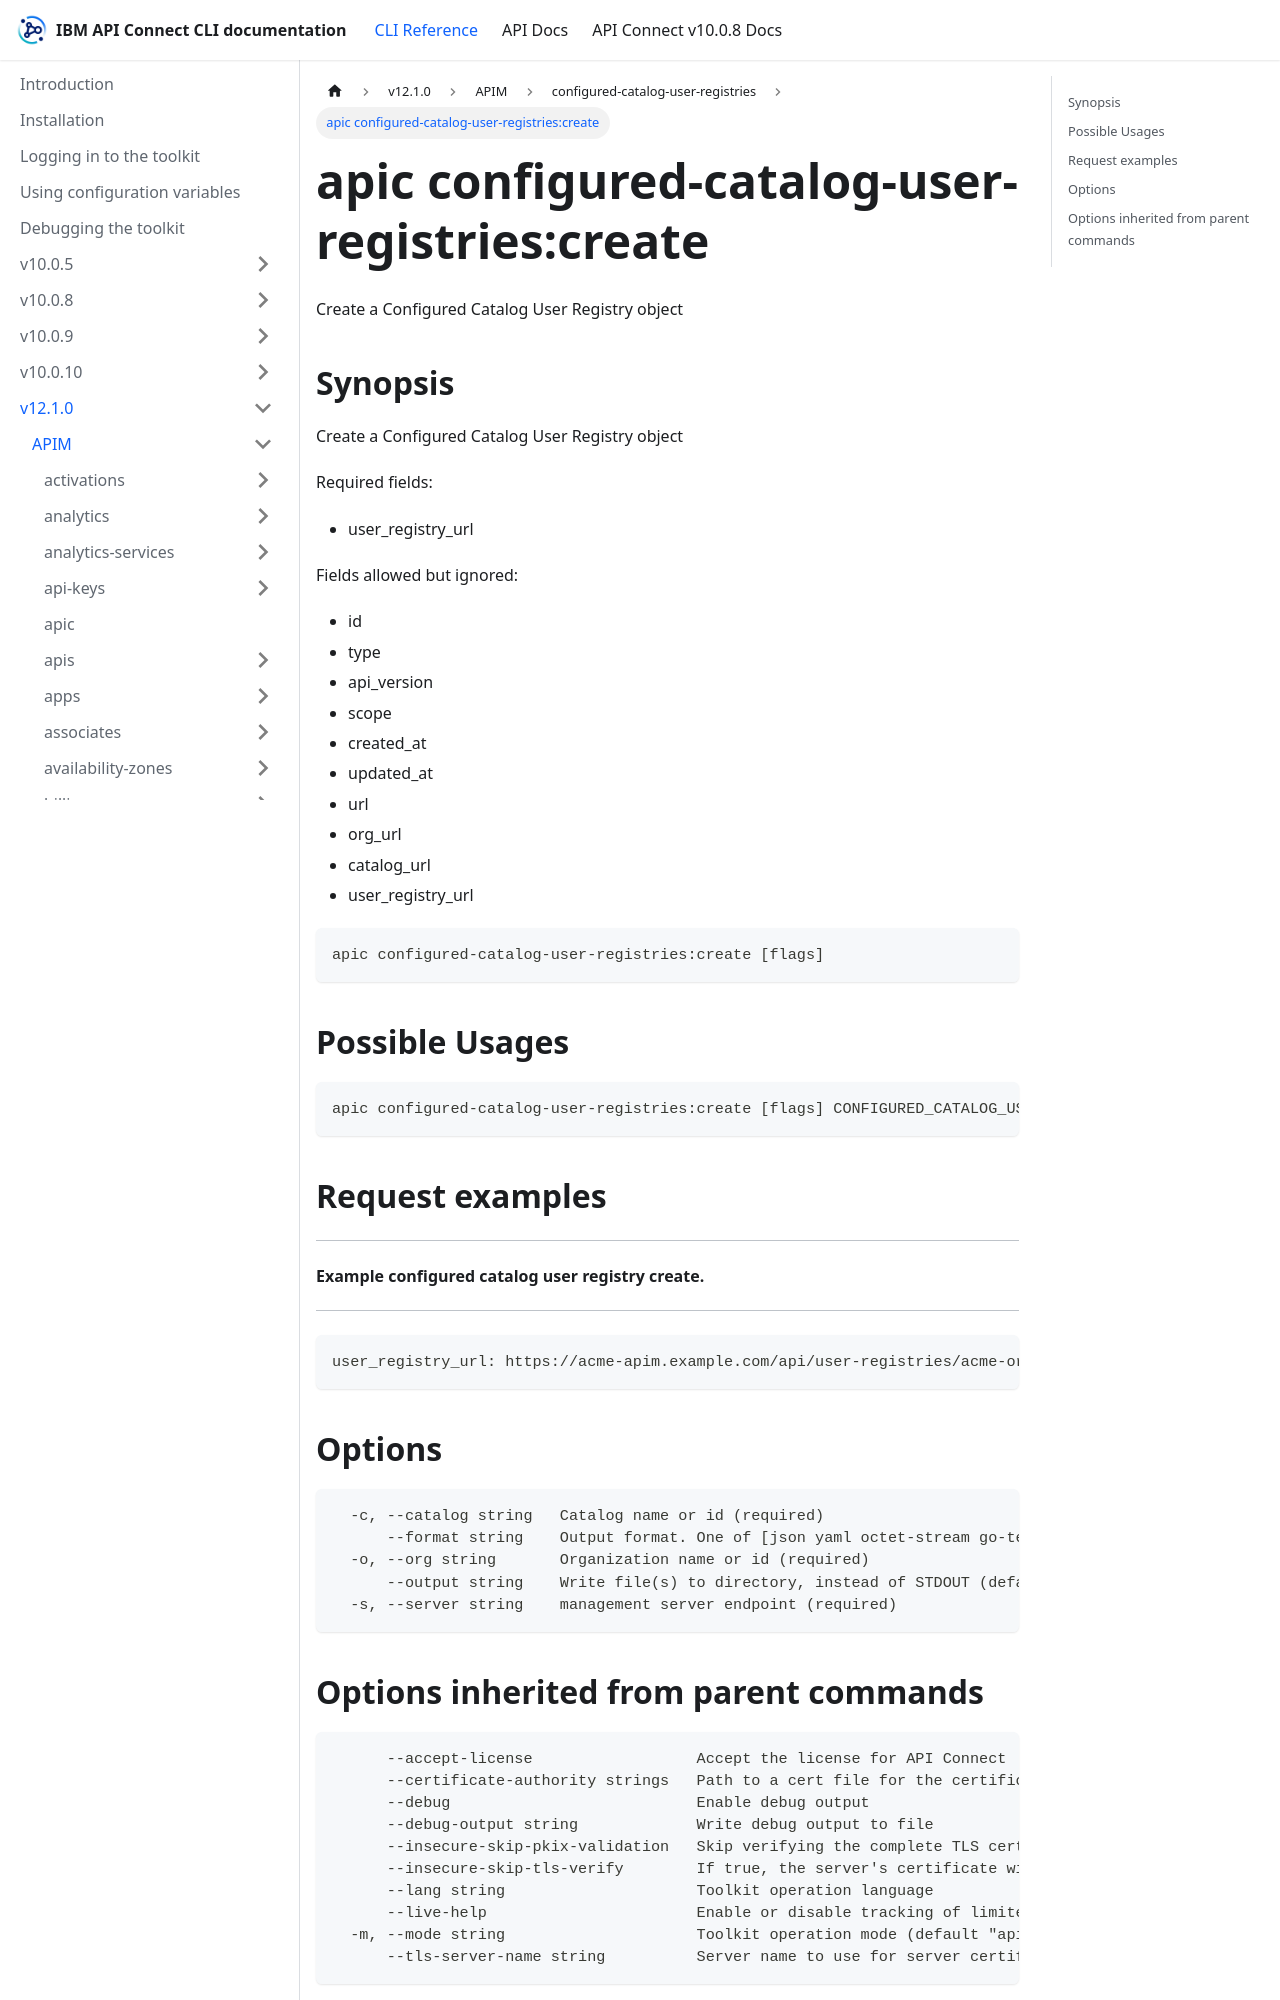

repository: ibm-apiconnect/clidocs · page: docs/v1210/apim/configured-catalog-user-registries/apic_configured-catalog-user-registries_create.html · generator: docusaurus

---
tags:
- "group: configured-catalog-user-registries"
---
# apic configured-catalog-user-registries:create

Create a Configured Catalog User Registry object

## Synopsis

Create a Configured Catalog User Registry object
          
          Required fields:
          - user_registry_url
          
          Fields allowed but ignored:
          - id
          - type
          - api_version
          - scope
          - created_at
          - updated_at
          - url
          - org_url
          - catalog_url
          - user_registry_url

```
apic configured-catalog-user-registries:create [flags]
```

## Possible Usages

```
apic configured-catalog-user-registries:create [flags] CONFIGURED_CATALOG_USER_REGISTRY_FILE
```

## Request examples

-----------------------------------------------------
#### Example configured catalog user registry create.
-----------------------------------------------------

```
user_registry_url: https://acme-apim.example.com/api/user-registries/acme-org/acme-user-regsitry
```

## Options

```
  -c, --catalog string   Catalog name or id (required)
      --format string    Output format. One of [json yaml octet-stream go-template=... go-template-file=...], defaults to yaml.
  -o, --org string       Organization name or id (required)
      --output string    Write file(s) to directory, instead of STDOUT (default "-")
  -s, --server string    management server endpoint (required)
```
